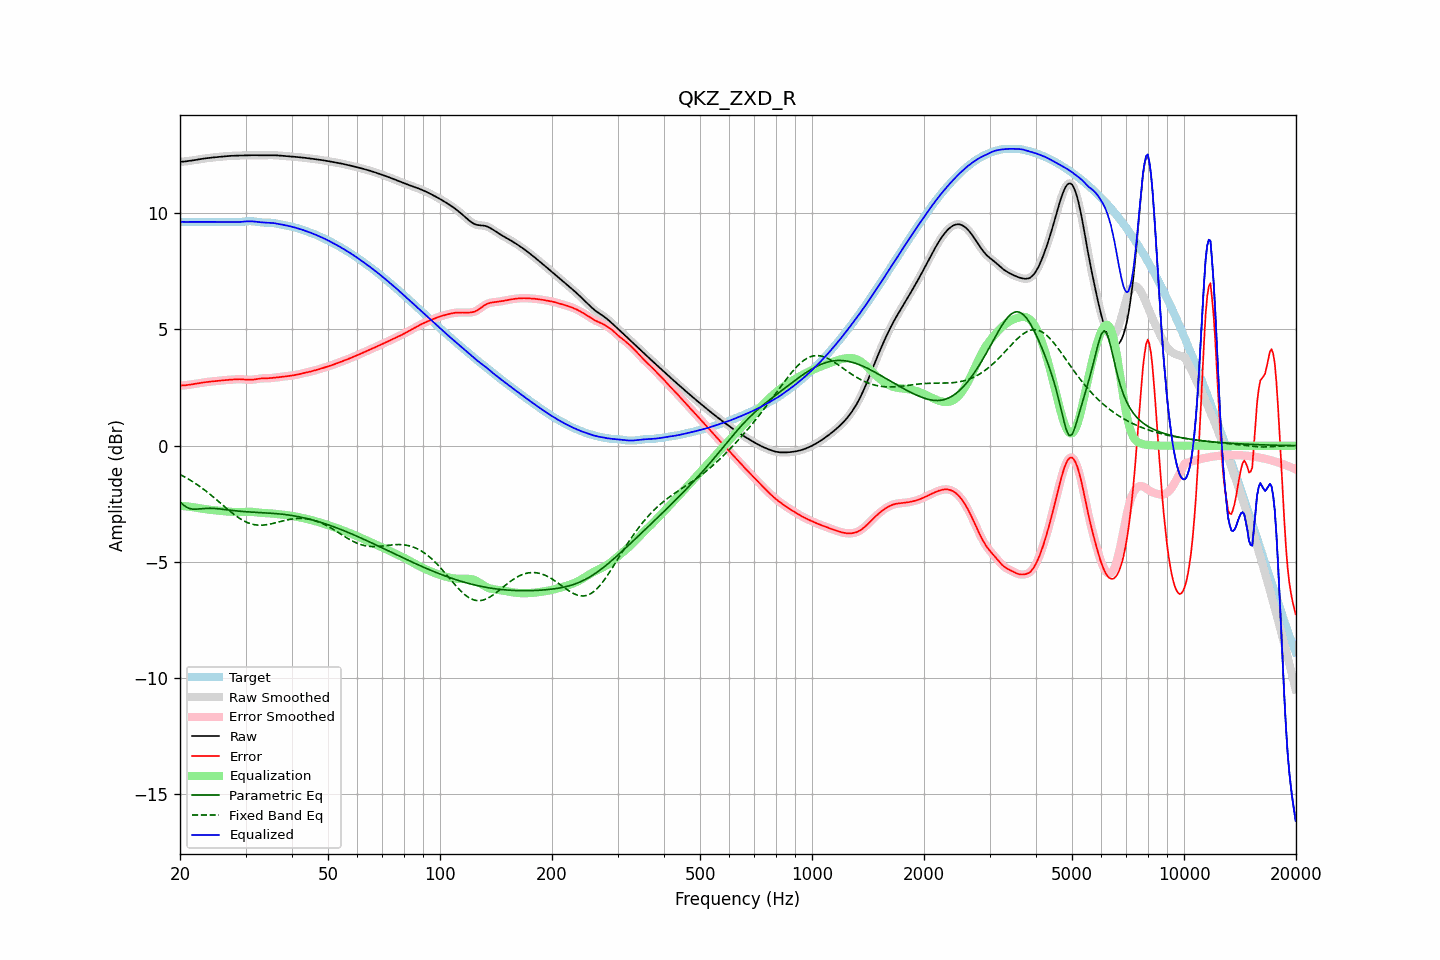

Values plotted in this chart, from the file beside it:
frequency, raw, error, smoothed, error_smoothed, equalization, parametric_eq, fixed_band_eq, equalized_raw, equalized_smoothed, target
20.00, 12.21, 2.59, 12.21, 2.59, -2.58, -2.42, -1.24, 9.63, 9.63, 9.63
20.20, 12.22, 2.59, 12.22, 2.59, -2.59, -2.48, -1.27, 9.63, 9.63, 9.63
20.40, 12.22, 2.59, 12.22, 2.59, -2.59, -2.54, -1.31, 9.63, 9.63, 9.63
20.61, 12.22, 2.60, 12.23, 2.60, -2.60, -2.59, -1.35, 9.62, 9.62, 9.63
20.81, 12.23, 2.61, 12.23, 2.61, -2.61, -2.64, -1.38, 9.62, 9.62, 9.63
21.02, 12.24, 2.62, 12.24, 2.61, -2.62, -2.67, -1.43, 9.63, 9.63, 9.63
21.23, 12.25, 2.63, 12.25, 2.63, -2.63, -2.70, -1.47, 9.63, 9.63, 9.63
21.44, 12.26, 2.64, 12.26, 2.64, -2.63, -2.72, -1.51, 9.63, 9.63, 9.63
21.66, 12.27, 2.65, 12.27, 2.65, -2.65, -2.73, -1.55, 9.63, 9.63, 9.63
21.87, 12.28, 2.66, 12.28, 2.66, -2.66, -2.73, -1.60, 9.63, 9.63, 9.63
22.09, 12.29, 2.67, 12.29, 2.67, -2.67, -2.73, -1.64, 9.63, 9.63, 9.63
22.31, 12.31, 2.68, 12.31, 2.68, -2.68, -2.72, -1.69, 9.63, 9.63, 9.63
22.54, 12.32, 2.69, 12.32, 2.69, -2.69, -2.72, -1.74, 9.63, 9.63, 9.63
22.76, 12.33, 2.70, 12.33, 2.70, -2.70, -2.71, -1.79, 9.63, 9.63, 9.63
22.99, 12.34, 2.71, 12.34, 2.71, -2.71, -2.70, -1.84, 9.63, 9.63, 9.63
23.22, 12.35, 2.72, 12.35, 2.72, -2.72, -2.70, -1.89, 9.63, 9.63, 9.63
23.45, 12.36, 2.73, 12.36, 2.73, -2.73, -2.69, -1.94, 9.63, 9.63, 9.63
23.69, 12.37, 2.74, 12.37, 2.74, -2.74, -2.69, -2.00, 9.63, 9.63, 9.63
23.92, 12.38, 2.75, 12.38, 2.75, -2.75, -2.69, -2.05, 9.63, 9.63, 9.63
24.16, 12.39, 2.76, 12.39, 2.76, -2.76, -2.69, -2.11, 9.63, 9.63, 9.63
24.40, 12.39, 2.77, 12.39, 2.77, -2.77, -2.69, -2.16, 9.63, 9.63, 9.63
24.65, 12.40, 2.77, 12.40, 2.77, -2.77, -2.70, -2.22, 9.63, 9.63, 9.63
24.89, 12.41, 2.78, 12.41, 2.78, -2.78, -2.70, -2.28, 9.63, 9.63, 9.63
25.14, 12.41, 2.79, 12.41, 2.79, -2.79, -2.71, -2.34, 9.63, 9.63, 9.63
25.39, 12.42, 2.79, 12.42, 2.79, -2.79, -2.71, -2.40, 9.63, 9.63, 9.63
25.65, 12.43, 2.80, 12.43, 2.80, -2.80, -2.72, -2.46, 9.63, 9.63, 9.63
25.91, 12.44, 2.81, 12.44, 2.81, -2.81, -2.73, -2.52, 9.63, 9.63, 9.63
26.16, 12.44, 2.81, 12.44, 2.81, -2.81, -2.74, -2.58, 9.63, 9.63, 9.63
26.43, 12.45, 2.82, 12.45, 2.82, -2.82, -2.75, -2.64, 9.63, 9.63, 9.63
26.69, 12.45, 2.83, 12.45, 2.83, -2.83, -2.75, -2.70, 9.63, 9.63, 9.63
26.96, 12.46, 2.83, 12.46, 2.83, -2.83, -2.76, -2.75, 9.63, 9.63, 9.63
27.23, 12.46, 2.84, 12.46, 2.84, -2.84, -2.77, -2.81, 9.63, 9.63, 9.63
27.50, 12.47, 2.84, 12.47, 2.84, -2.84, -2.78, -2.87, 9.62, 9.62, 9.63
27.77, 12.47, 2.85, 12.47, 2.85, -2.85, -2.79, -2.92, 9.62, 9.62, 9.62
28.05, 12.47, 2.85, 12.47, 2.85, -2.85, -2.80, -2.98, 9.62, 9.62, 9.62
28.33, 12.48, 2.86, 12.48, 2.86, -2.86, -2.80, -3.03, 9.62, 9.62, 9.62
28.62, 12.48, 2.86, 12.48, 2.86, -2.86, -2.81, -3.08, 9.62, 9.62, 9.62
28.90, 12.48, 2.86, 12.48, 2.86, -2.86, -2.82, -3.12, 9.62, 9.62, 9.62
29.19, 12.48, 2.86, 12.48, 2.86, -2.85, -2.82, -3.17, 9.63, 9.63, 9.62
29.48, 12.48, 2.85, 12.48, 2.85, -2.85, -2.83, -3.21, 9.63, 9.63, 9.63
29.78, 12.49, 2.85, 12.49, 2.85, -2.85, -2.83, -3.24, 9.64, 9.64, 9.64
30.08, 12.49, 2.84, 12.49, 2.84, -2.84, -2.84, -3.28, 9.65, 9.65, 9.65
30.38, 12.49, 2.84, 12.49, 2.84, -2.84, -2.84, -3.31, 9.65, 9.65, 9.65
30.68, 12.49, 2.84, 12.49, 2.84, -2.84, -2.85, -3.33, 9.65, 9.65, 9.66
30.99, 12.49, 2.84, 12.49, 2.84, -2.84, -2.85, -3.36, 9.65, 9.65, 9.66
31.30, 12.49, 2.84, 12.49, 2.84, -2.84, -2.86, -3.38, 9.65, 9.65, 9.65
31.61, 12.49, 2.85, 12.49, 2.85, -2.85, -2.86, -3.39, 9.64, 9.64, 9.65
31.93, 12.49, 2.86, 12.49, 2.86, -2.86, -2.86, -3.40, 9.63, 9.63, 9.64
32.24, 12.49, 2.87, 12.49, 2.87, -2.87, -2.87, -3.41, 9.63, 9.63, 9.63
32.57, 12.50, 2.88, 12.50, 2.88, -2.88, -2.87, -3.42, 9.62, 9.62, 9.62
32.89, 12.50, 2.89, 12.50, 2.89, -2.88, -2.88, -3.42, 9.61, 9.61, 9.61
33.22, 12.50, 2.90, 12.50, 2.90, -2.89, -2.88, -3.42, 9.61, 9.61, 9.60
33.55, 12.50, 2.90, 12.50, 2.90, -2.90, -2.88, -3.41, 9.60, 9.60, 9.60
33.89, 12.49, 2.90, 12.50, 2.90, -2.90, -2.89, -3.41, 9.60, 9.60, 9.60
34.23, 12.50, 2.90, 12.50, 2.90, -2.90, -2.89, -3.40, 9.59, 9.59, 9.59
34.57, 12.50, 2.90, 12.50, 2.90, -2.91, -2.89, -3.38, 9.59, 9.59, 9.59
34.92, 12.50, 2.91, 12.50, 2.91, -2.91, -2.90, -3.37, 9.59, 9.59, 9.59
35.27, 12.50, 2.91, 12.50, 2.91, -2.92, -2.90, -3.36, 9.58, 9.58, 9.58
35.62, 12.50, 2.92, 12.50, 2.92, -2.92, -2.91, -3.34, 9.58, 9.58, 9.58
35.97, 12.49, 2.93, 12.49, 2.93, -2.93, -2.92, -3.32, 9.57, 9.57, 9.57
... 635 more rows
